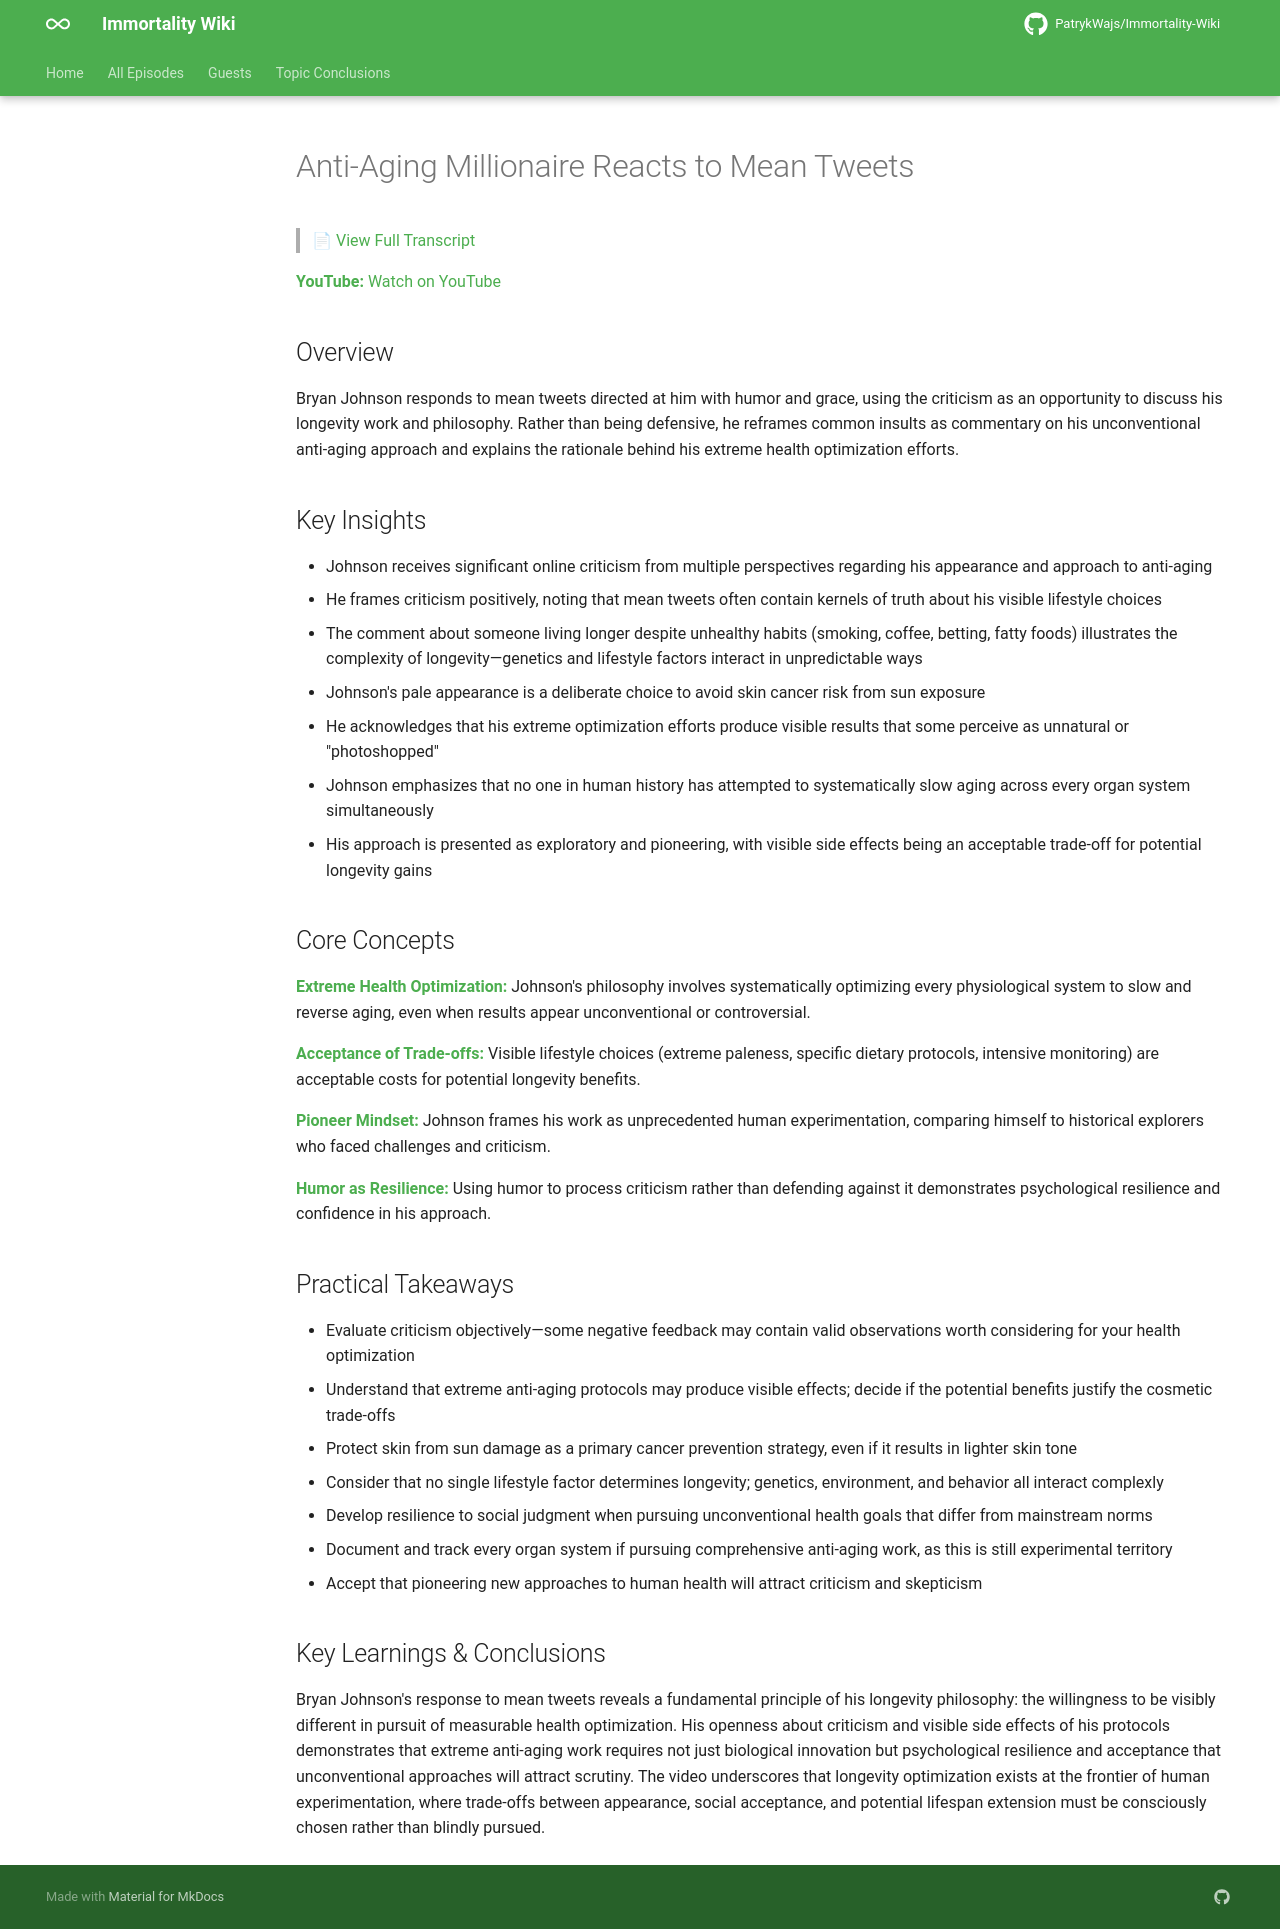

repository: PatrykWajs/Immortality-Wiki · page: Episodes/EP-25 - Anti-Aging Millionaire Reacts to Mean Tweets/summary/index.html · generator: mkdocs

# Anti-Aging Millionaire Reacts to Mean Tweets

> 📄 [View Full Transcript](transcript.md)

**YouTube:** [Watch on YouTube](https://www.youtube.com/watch?v=0U2LGg3eaBA)

## Overview

Bryan Johnson responds to mean tweets directed at him with humor and grace, using the criticism as an opportunity to discuss his longevity work and philosophy. Rather than being defensive, he reframes common insults as commentary on his unconventional anti-aging approach and explains the rationale behind his extreme health optimization efforts.

## Key Insights

- Johnson receives significant online criticism from multiple perspectives regarding his appearance and approach to anti-aging
- He frames criticism positively, noting that mean tweets often contain kernels of truth about his visible lifestyle choices
- The comment about someone living longer despite unhealthy habits (smoking, coffee, betting, fatty foods) illustrates the complexity of longevity—genetics and lifestyle factors interact in unpredictable ways
- Johnson's pale appearance is a deliberate choice to avoid skin cancer risk from sun exposure
- He acknowledges that his extreme optimization efforts produce visible results that some perceive as unnatural or "photoshopped"
- Johnson emphasizes that no one in human history has attempted to systematically slow aging across every organ system simultaneously
- His approach is presented as exploratory and pioneering, with visible side effects being an acceptable trade-off for potential longevity gains

## Core Concepts

**Extreme Health Optimization:** Johnson's philosophy involves systematically optimizing every physiological system to slow and reverse aging, even when results appear unconventional or controversial.

**Acceptance of Trade-offs:** Visible lifestyle choices (extreme paleness, specific dietary protocols, intensive monitoring) are acceptable costs for potential longevity benefits.

**Pioneer Mindset:** Johnson frames his work as unprecedented human experimentation, comparing himself to historical explorers who faced challenges and criticism.

**Humor as Resilience:** Using humor to process criticism rather than defending against it demonstrates psychological resilience and confidence in his approach.

## Practical Takeaways

- Evaluate criticism objectively—some negative feedback may contain valid observations worth considering for your health optimization
- Understand that extreme anti-aging protocols may produce visible effects; decide if the potential benefits justify the cosmetic trade-offs
- Protect skin from sun damage as a primary cancer prevention strategy, even if it results in lighter skin tone
- Consider that no single lifestyle factor determines longevity; genetics, environment, and behavior all interact complexly
- Develop resilience to social judgment when pursuing unconventional health goals that differ from mainstream norms
- Document and track every organ system if pursuing comprehensive anti-aging work, as this is still experimental territory
- Accept that pioneering new approaches to human health will attract criticism and skepticism

## Key Learnings & Conclusions

Bryan Johnson's response to mean tweets reveals a fundamental principle of his longevity philosophy: the willingness to be visibly different in pursuit of measurable health optimization. His openness about criticism and visible side effects of his protocols demonstrates that extreme anti-aging work requires not just biological innovation but psychological resilience and acceptance that unconventional approaches will attract scrutiny. The video underscores that longevity optimization exists at the frontier of human experimentation, where trade-offs between appearance, social acceptance, and potential lifespan extension must be consciously chosen rather than blindly pursued.
